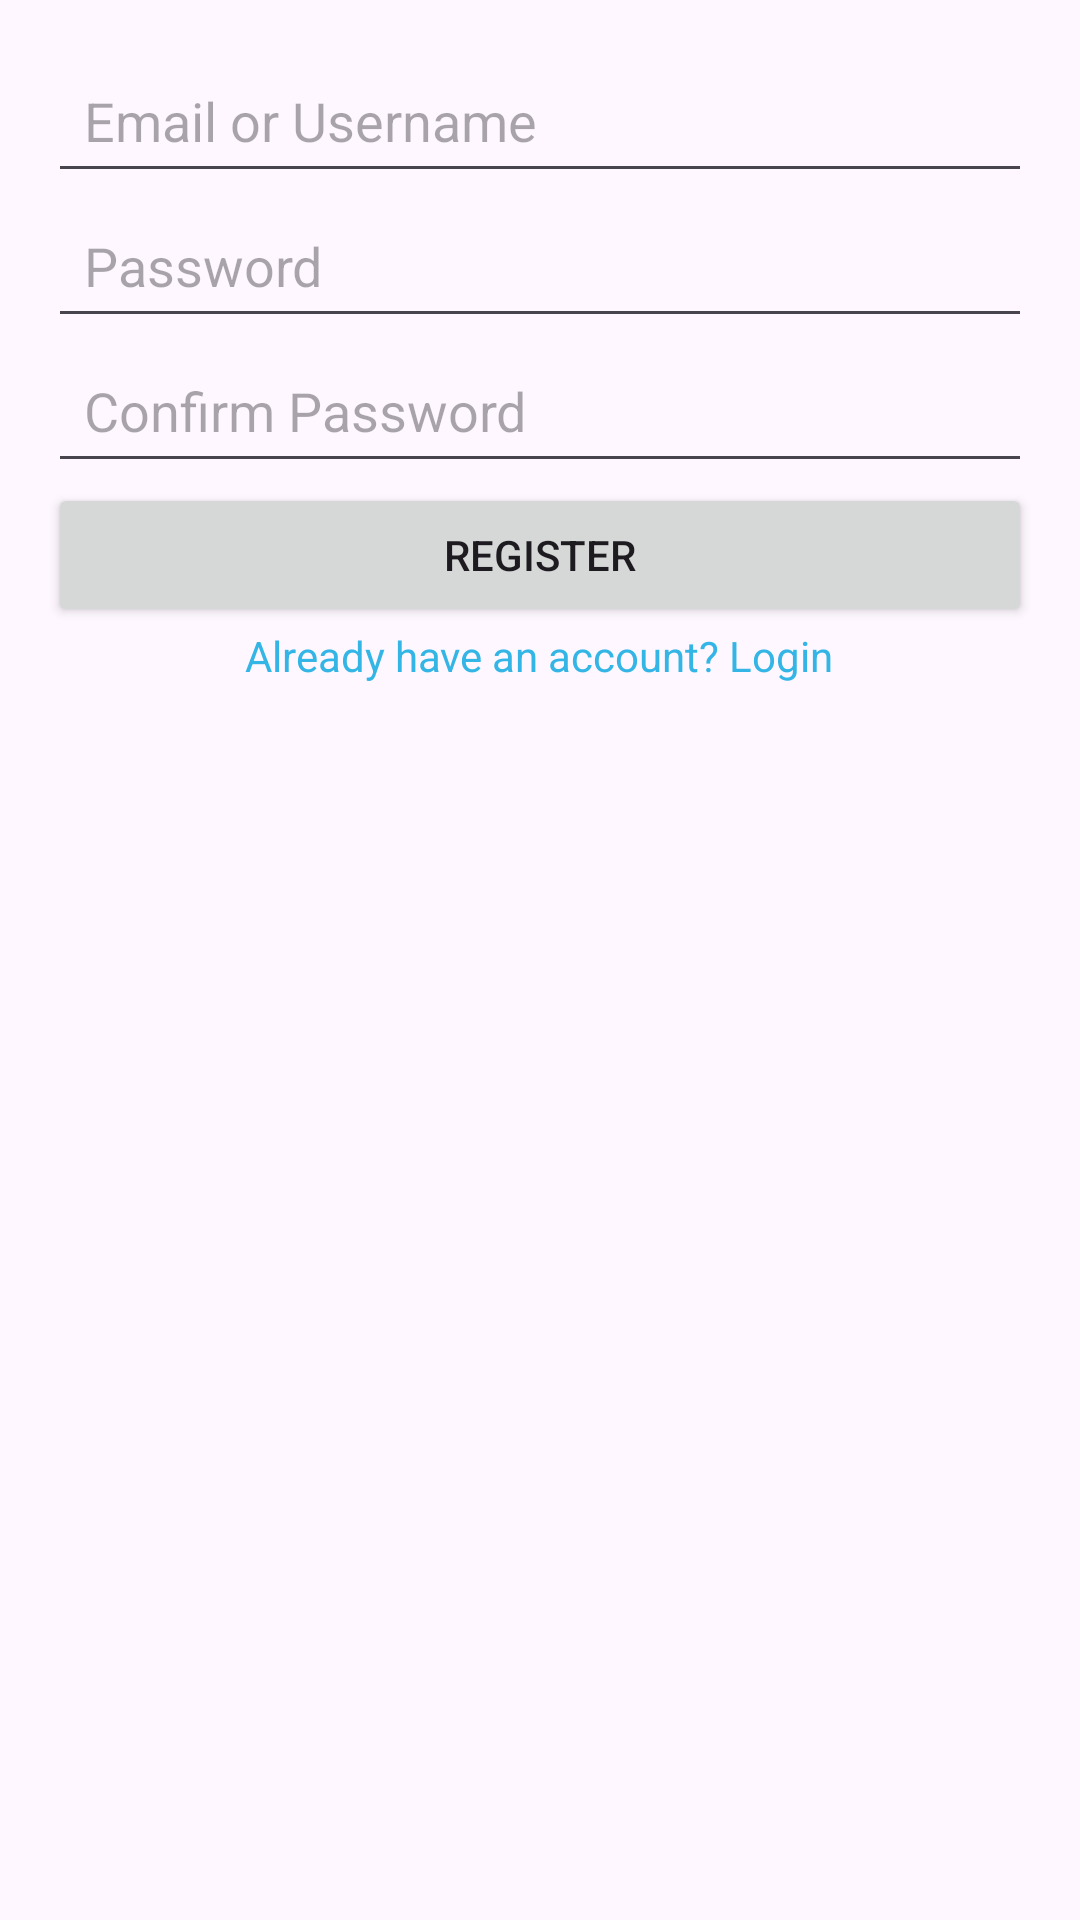

Write the Android layout XML for this screen, with the resource values it uses.
<!-- AndroidManifest.xml: application theme Theme.EventTrackerApp -->
<!-- res/layout/registration_screen.xml -->
<LinearLayout xmlns:android="http://schemas.android.com/apk/res/android"
    android:layout_width="match_parent"
    android:layout_height="match_parent"
    android:orientation="vertical"
    android:padding="16dp">

    <EditText
        android:id="@+id/emailInput"
        android:layout_width="match_parent"
        android:layout_height="wrap_content"
        android:hint="Email or Username"
        android:inputType="textEmailAddress"
        android:minHeight="48dp"
        android:padding="12dp"/>

    <EditText
        android:id="@+id/passwordInput"
        android:layout_width="match_parent"
        android:layout_height="wrap_content"
        android:hint="Password"
        android:inputType="textPassword"
        android:minHeight="48dp"
        android:padding="12dp"/>

    <EditText
        android:id="@+id/confirmPasswordInput"
        android:layout_width="match_parent"
        android:layout_height="wrap_content"
        android:hint="Confirm Password"
        android:inputType="textPassword"
        android:minHeight="48dp"
        android:padding="12dp"/>

    <Button
        android:id="@+id/registerButton"
        android:layout_width="match_parent"
        android:layout_height="wrap_content"
        android:text="Register"/>

    <TextView
        android:id="@+id/switchToLogin"
        android:layout_width="wrap_content"
        android:layout_height="wrap_content"
        android:text="Already have an account? Login"
        android:textColor="@android:color/holo_blue_light"
        android:layout_gravity="center"/>
</LinearLayout>
<!-- resources referenced by this layout -->
<resources>
  <style name="Theme.EventTrackerApp" parent="Base.Theme.EventTrackerApp" />
  <style name="Base.Theme.EventTrackerApp" parent="Theme.Material3.DayNight.NoActionBar">
          
          
      </style>
</resources>
